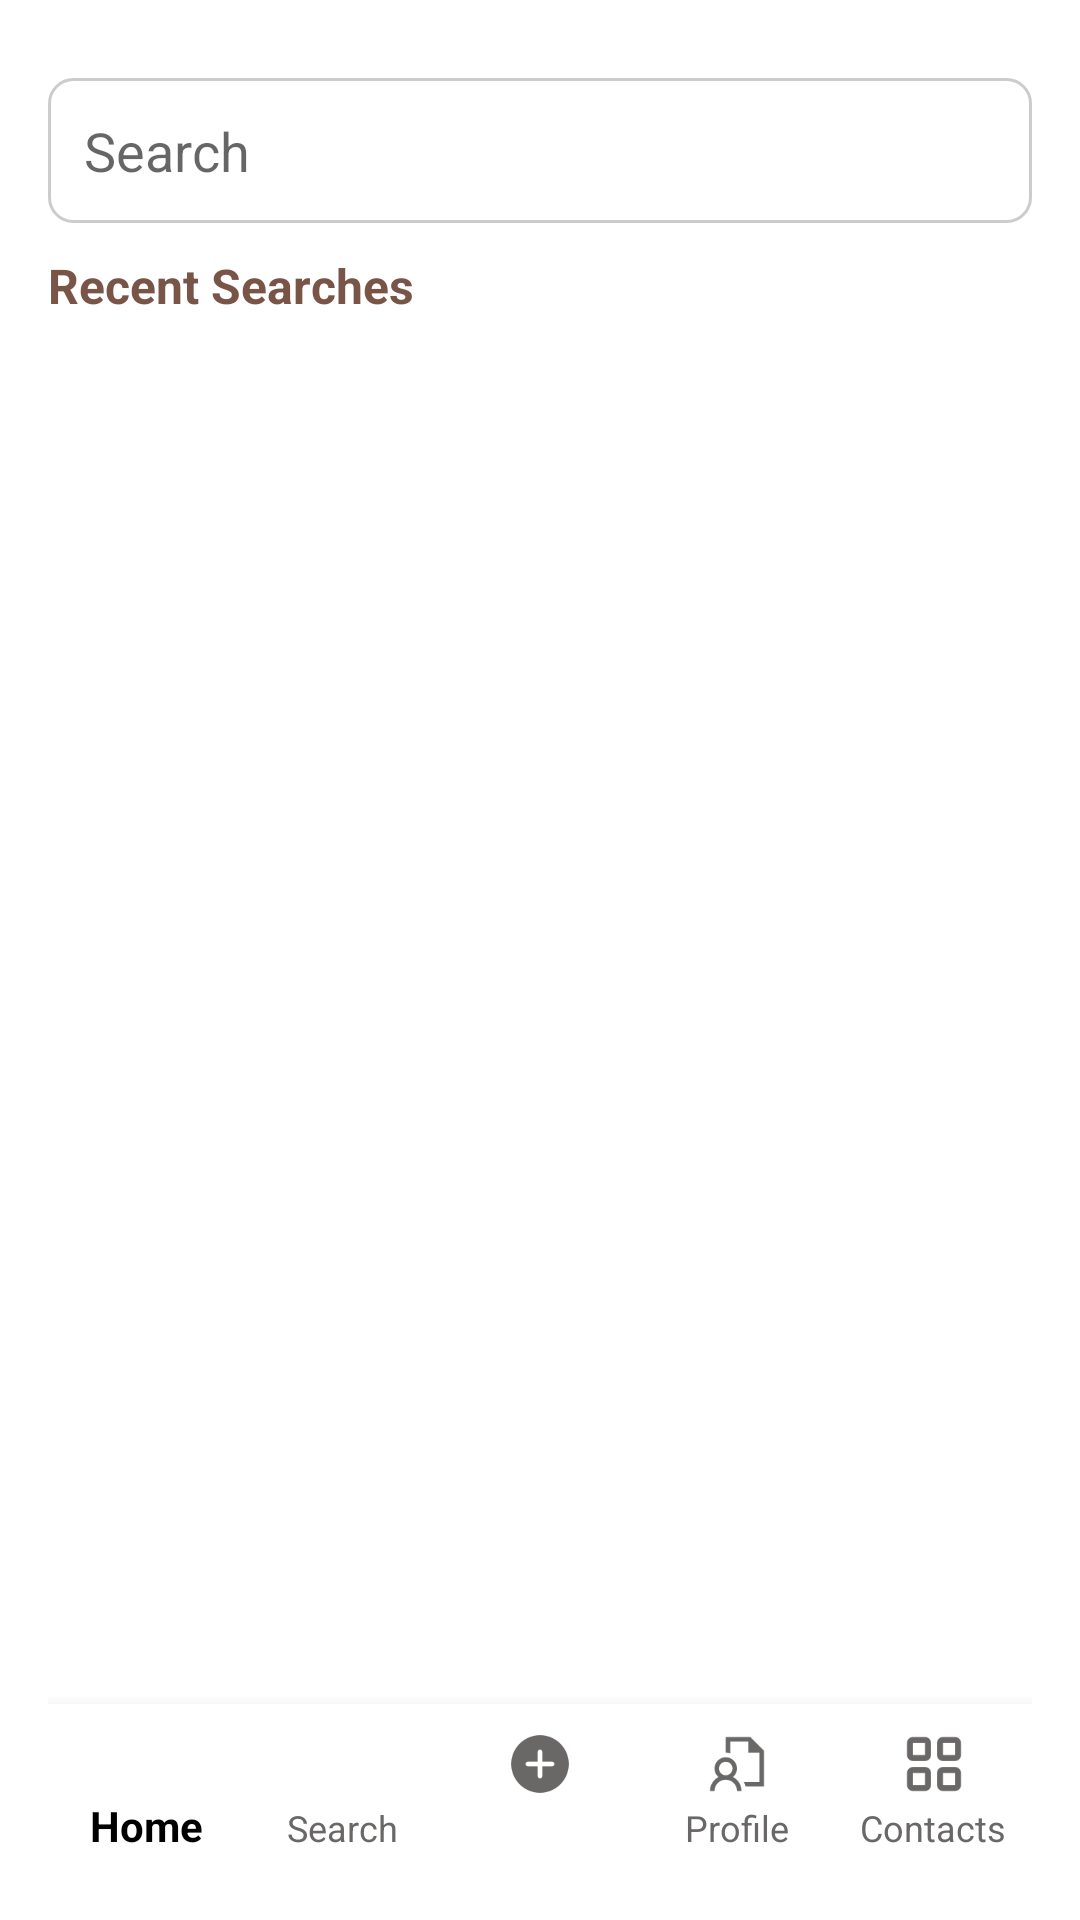

The Android layout XML behind this screen, and the referenced resources:
<!-- AndroidManifest.xml: application theme Theme.AppCompat.Light.NoActionBar -->
<!-- res/layout/activity_13.xml -->
<?xml version="1.0" encoding="utf-8"?>
<LinearLayout xmlns:android="http://schemas.android.com/apk/res/android"
    android:layout_height="match_parent"
    android:layout_width="match_parent"
    xmlns:tools="http://schemas.android.com/tools"
    xmlns:app="http://schemas.android.com/apk/res-auto"
    android:background="@color/white"
    android:orientation="vertical"
    android:padding="16dp"
    tools:context=".SearchActivity">


    <RelativeLayout
        android:layout_width="match_parent"
        android:layout_height="wrap_content"
        android:orientation="horizontal">

        <EditText
            android:id="@+id/searchBox"
            android:layout_width="match_parent"
            android:layout_height="wrap_content"
            android:hint="Search"
            android:padding="12dp"
            android:layout_marginTop="10dp"
            android:background="@drawable/edit_text_background">
        </EditText>

        <ImageView
            android:layout_width="24dp"
            android:layout_height="24dp"
            android:src="@drawable/ic_search"
            android:layout_toEndOf="@+id/searchBox"
            android:layout_marginStart="-40dp"
            android:layout_marginTop="20dp">
        </ImageView>
    </RelativeLayout>

    <TextView
        android:layout_width="match_parent"
        android:layout_height="wrap_content"
        android:text="Recent Searches"
        android:textColor="#795548"
        android:textStyle="bold"
        android:textSize="16sp"
        android:layout_marginTop="10dp">
    </TextView>
    <androidx.recyclerview.widget.RecyclerView
        android:id="@+id/searchRecyclerView"
        android:layout_width="match_parent"
        android:layout_height="wrap_content"
        android:layout_marginTop="10dp">
    </androidx.recyclerview.widget.RecyclerView>

    <RelativeLayout
        android:layout_width="match_parent"
        android:layout_height="wrap_content"
        android:orientation="vertical">
        <com.google.android.material.bottomnavigation.BottomNavigationView
            android:id="@+id/bottomNavigationView"
            android:layout_alignParentBottom="true"
            android:layout_width="match_parent"
            android:layout_height="wrap_content"
            android:background="@color/white"
            app:labelVisibilityMode="labeled"
            app:menu="@menu/bottom_navigation_menu"
            app:itemIconTint="@color/bottom_nav_color"
            app:itemTextColor="@color/bottom_nav_color"/>
    </RelativeLayout>
</LinearLayout>
<!-- resources referenced by this layout -->
<resources>
  <!-- drawable edit_text_background (drawable) -->
  <?xml version="1.0" encoding="utf-8"?>
  <selector xmlns:android="http://schemas.android.com/apk/res/android">
  
      
      <item android:state_focused="true">
          <shape android:shape="rectangle">
              <solid android:color="@android:color/white"/>
              <stroke android:width="2dp" android:color="#795548"/>  
              <corners android:radius="8dp"/>
              <padding android:left="8dp" android:right="8dp" android:top="8dp" android:bottom="8dp"/>
          </shape>
      </item>
  
      
      <item>
          <shape android:shape="rectangle">
              <solid android:color="@android:color/white"/>
              <stroke android:width="1dp" android:color="#CCCCCC"/>  
              <corners android:radius="8dp"/>
              <padding android:left="8dp" android:right="8dp" android:top="8dp" android:bottom="8dp"/>
          </shape>
      </item>
  
  </selector>
  <!-- not gathered from this repository: default colours our renderer supplied (Android Studio template values) -->
  <color name="white">#FFFFFFFF</color>
</resources>
